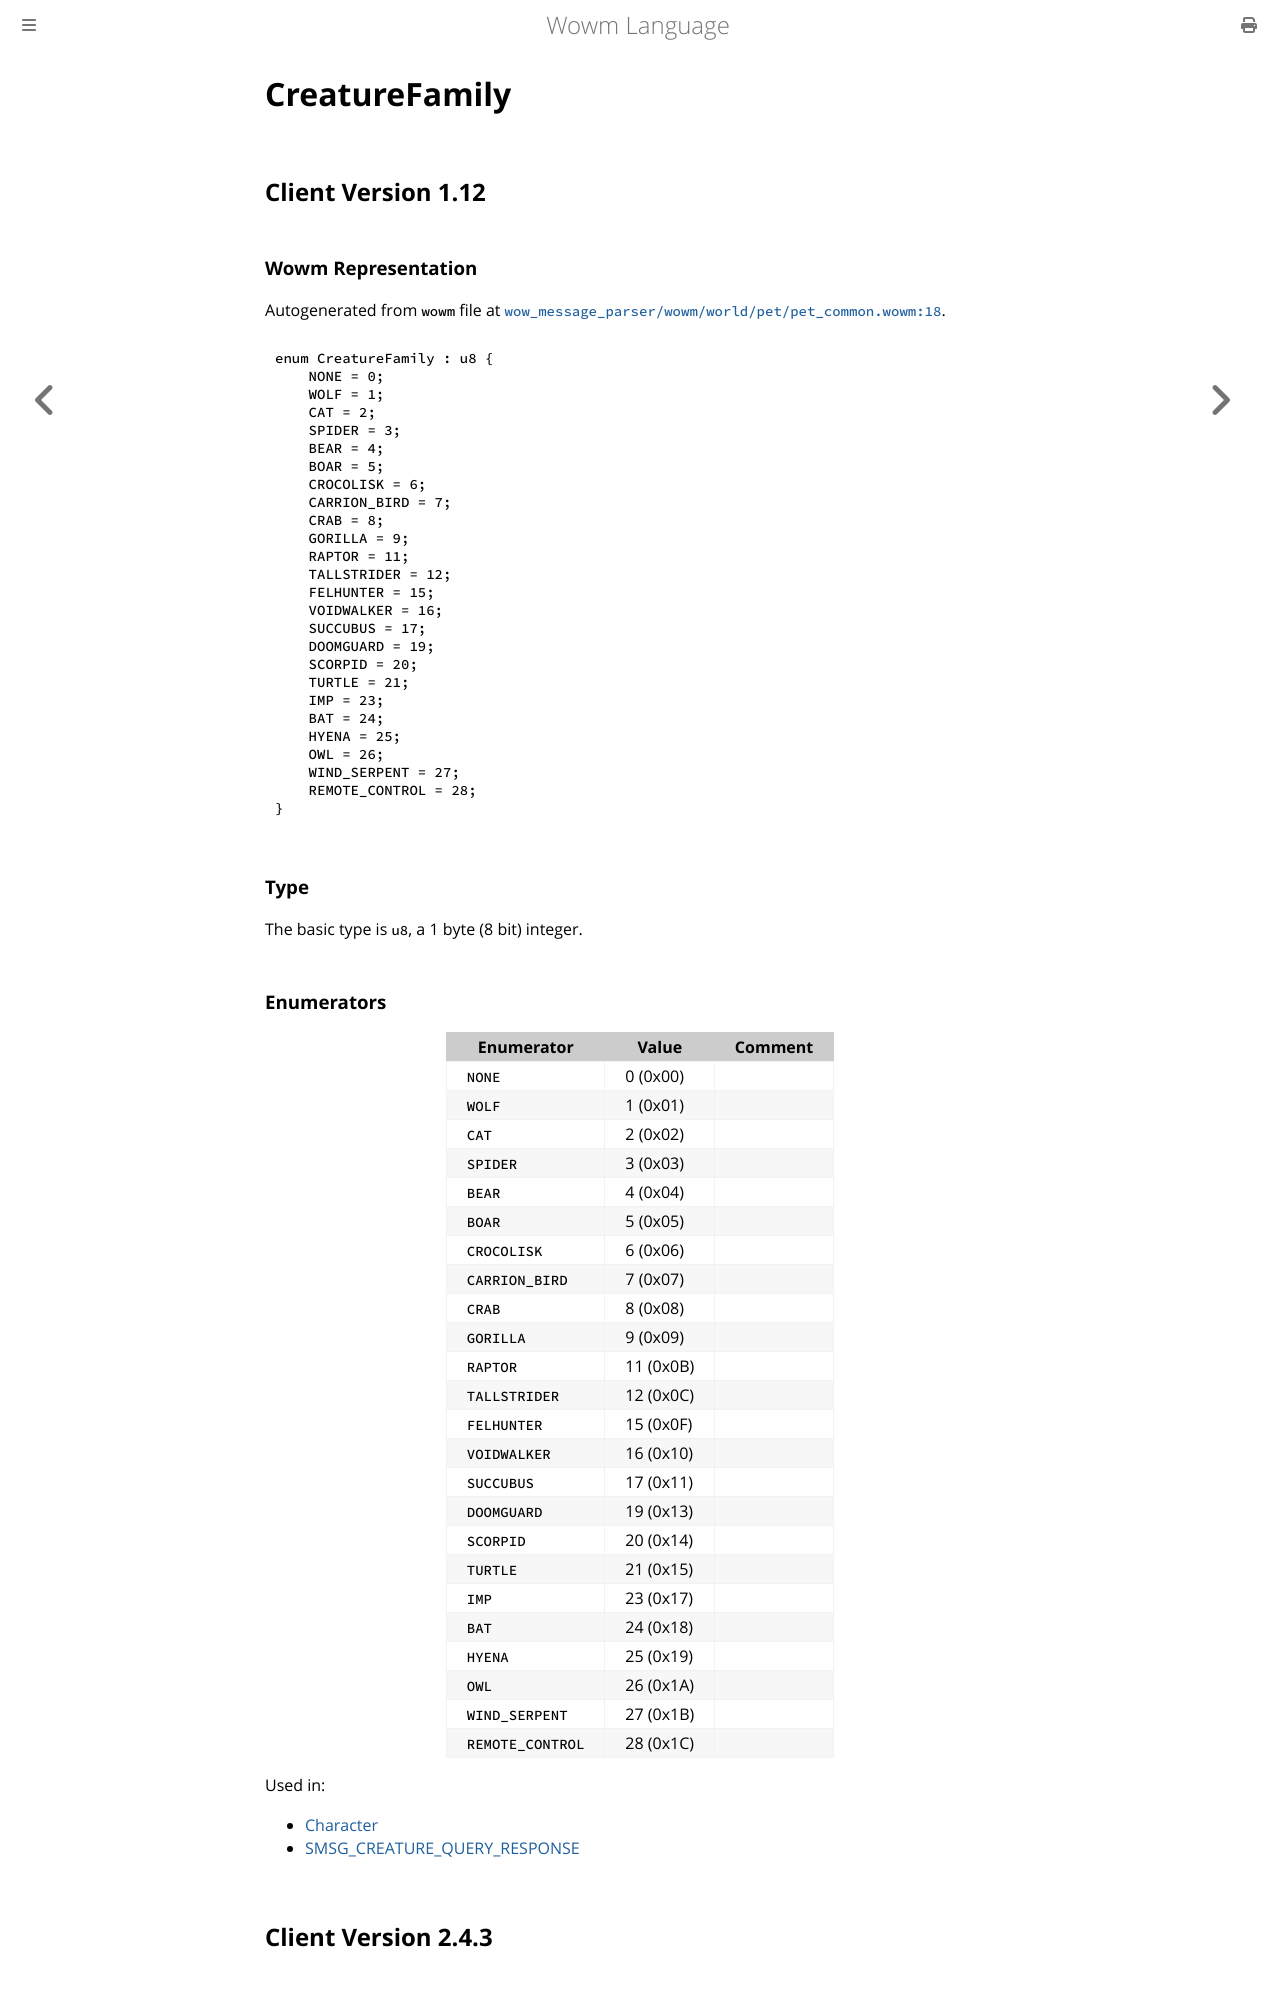

repository: gtker/wow_messages · page: docs/creaturefamily.html · generator: mdbook

# CreatureFamily

## Client Version 1.12

### Wowm Representation

Autogenerated from `wowm` file at [`wow_message_parser/wowm/world/pet/pet_common.wowm:18`](https://github.com/gtker/wow_messages/tree/main/wow_message_parser/wowm/world/pet/pet_common.wowm#L18).

```rust,ignore
enum CreatureFamily : u8 {
    NONE = 0;
    WOLF = 1;
    CAT = 2;
    SPIDER = 3;
    BEAR = 4;
    BOAR = 5;
    CROCOLISK = 6;
    CARRION_BIRD = 7;
    CRAB = 8;
    GORILLA = 9;
    RAPTOR = 11;
    TALLSTRIDER = 12;
    FELHUNTER = 15;
    VOIDWALKER = 16;
    SUCCUBUS = 17;
    DOOMGUARD = 19;
    SCORPID = 20;
    TURTLE = 21;
    IMP = 23;
    BAT = 24;
    HYENA = 25;
    OWL = 26;
    WIND_SERPENT = 27;
    REMOTE_CONTROL = 28;
}
```
### Type
The basic type is `u8`, a 1 byte (8 bit) integer.
### Enumerators
| Enumerator | Value  | Comment |
| --------- | -------- | ------- |
| `NONE` | 0 (0x00) |  |
| `WOLF` | 1 (0x01) |  |
| `CAT` | 2 (0x02) |  |
| `SPIDER` | 3 (0x03) |  |
| `BEAR` | 4 (0x04) |  |
| `BOAR` | 5 (0x05) |  |
| `CROCOLISK` | 6 (0x06) |  |
| `CARRION_BIRD` | 7 (0x07) |  |
| `CRAB` | 8 (0x08) |  |
| `GORILLA` | 9 (0x09) |  |
| `RAPTOR` | 11 (0x0B) |  |
| `TALLSTRIDER` | 12 (0x0C) |  |
| `FELHUNTER` | 15 (0x0F) |  |
| `VOIDWALKER` | 16 (0x10) |  |
| `SUCCUBUS` | 17 (0x11) |  |
| `DOOMGUARD` | 19 (0x13) |  |
| `SCORPID` | 20 (0x14) |  |
| `TURTLE` | 21 (0x15) |  |
| `IMP` | 23 (0x17) |  |
| `BAT` | 24 (0x18) |  |
| `HYENA` | 25 (0x19) |  |
| `OWL` | 26 (0x1A) |  |
| `WIND_SERPENT` | 27 (0x1B) |  |
| `REMOTE_CONTROL` | 28 (0x1C) |  |

Used in:
* [Character](character.md)
* [SMSG_CREATURE_QUERY_RESPONSE](smsg_creature_query_response.md)

## Client Version 2.4.3
